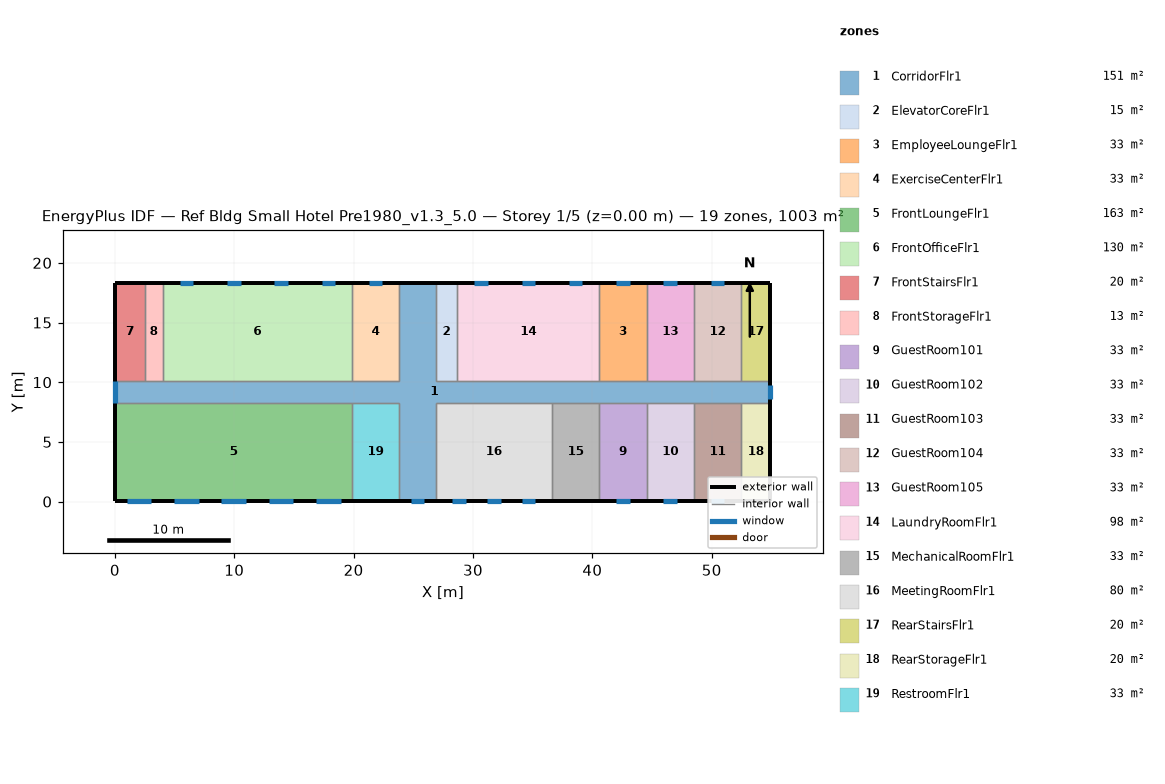
=== STOREY PLAN SPEC (per zone: floor XY polygon, exterior-wall plan segments, windows/doors) ===
zone 1: CorridorFlr1  (150.5 m²)
  floor: (54.91, 8.28) (26.87, 8.28) (26.87, 0.05) (23.82, 0.05) (23.82, 8.28) (0.05, 8.28) (0.05, 10.11) (23.82, 10.11) (23.82, 18.34) (26.87, 18.34) (26.87, 10.11) (54.91, 10.11)
  exterior wall: (26.87, 18.34) – (23.82, 18.34)  [3.0 m]
  exterior wall: (0.05, 10.11) – (0.05, 8.28)  [1.8 m]
    window: (0.05, 10.11) – (0.05, 8.28)  [4.4 m²]
  exterior wall: (23.82, 0.05) – (26.87, 0.05)  [3.0 m]
    window: (24.78, 0.05) – (25.92, 0.05)  [2.7 m²]
  exterior wall: (54.91, 8.28) – (54.91, 10.11)  [1.8 m]
    window: (54.91, 8.62) – (54.91, 9.76)  [2.7 m²]
  interior walls: 22
zone 2: ElevatorCoreFlr1  (15.1 m²)
  floor: (28.70, 10.11) (26.87, 10.11) (26.87, 18.34) (28.70, 18.34)
  exterior wall: (28.70, 18.34) – (26.87, 18.34)  [1.8 m]
  interior walls: 3
zone 3: EmployeeLoungeFlr1  (32.6 m²)
  floor: (44.55, 10.11) (40.59, 10.11) (40.59, 18.34) (44.55, 18.34)
  exterior wall: (44.55, 18.34) – (40.59, 18.34)  [4.0 m]
    window: (43.14, 18.34) – (42.00, 18.34)  [1.6 m²]
  interior walls: 3
zone 4: ExerciseCenterFlr1  (32.6 m²)
  floor: (23.82, 10.11) (19.86, 10.11) (19.86, 18.34) (23.82, 18.34)
  exterior wall: (23.82, 18.34) – (19.86, 18.34)  [4.0 m]
    window: (22.41, 18.34) – (21.27, 18.34)  [1.6 m²]
  interior walls: 3
zone 5: FrontLoungeFlr1  (163.1 m²)
  floor: (19.86, 0.05) (0.05, 0.05) (0.05, 8.28) (19.86, 8.28)
  exterior wall: (0.05, 8.28) – (0.05, 0.05)  [8.2 m]
  exterior wall: (0.05, 0.05) – (19.86, 0.05)  [19.8 m]
    window: (1.00, 0.05) – (3.06, 0.05)  [3.0 m²]
    window: (4.96, 0.05) – (7.02, 0.05)  [3.0 m²]
    window: (8.93, 0.05) – (10.98, 0.05)  [3.0 m²]
    window: (12.89, 0.05) – (14.94, 0.05)  [3.0 m²]
    window: (16.85, 0.05) – (18.91, 0.05)  [3.0 m²]
  interior walls: 2
zone 6: FrontOfficeFlr1  (130.4 m²)
  floor: (19.86, 10.11) (4.01, 10.11) (4.01, 18.34) (19.86, 18.34)
  exterior wall: (19.86, 18.34) – (4.01, 18.34)  [15.8 m]
    window: (18.45, 18.34) – (17.31, 18.34)  [1.6 m²]
    window: (14.49, 18.34) – (13.35, 18.34)  [1.6 m²]
    window: (10.52, 18.34) – (9.38, 18.34)  [1.6 m²]
    window: (6.56, 18.34) – (5.42, 18.34)  [1.6 m²]
  interior walls: 3
zone 7: FrontStairsFlr1  (20.1 m²)
  floor: (2.49, 10.11) (0.05, 10.11) (0.05, 18.34) (2.49, 18.34)
  exterior wall: (2.49, 18.34) – (0.05, 18.34)  [2.4 m]
  exterior wall: (0.05, 18.34) – (0.05, 10.11)  [8.2 m]
  interior walls: 2
zone 8: FrontStorageFlr1  (12.5 m²)
  floor: (4.01, 10.11) (2.49, 10.11) (2.49, 18.34) (4.01, 18.34)
  exterior wall: (4.01, 18.34) – (2.49, 18.34)  [1.5 m]
  interior walls: 3
zone 9: GuestRoom101  (32.6 m²)
  floor: (44.55, 0.05) (40.59, 0.05) (40.59, 8.28) (44.55, 8.28)
  exterior wall: (40.59, 0.05) – (44.55, 0.05)  [4.0 m]
    window: (42.00, 0.05) – (43.14, 0.05)  [1.6 m²]
  interior walls: 3
zone 10: GuestRoom102  (32.6 m²)
  floor: (48.51, 0.05) (44.55, 0.05) (44.55, 8.28) (48.51, 8.28)
  exterior wall: (44.55, 0.05) – (48.51, 0.05)  [4.0 m]
    window: (45.96, 0.05) – (47.10, 0.05)  [1.6 m²]
  interior walls: 3
zone 11: GuestRoom103  (32.6 m²)
  floor: (52.47, 0.05) (48.51, 0.05) (48.51, 8.28) (52.47, 8.28)
  exterior wall: (48.51, 0.05) – (52.47, 0.05)  [4.0 m]
    window: (49.92, 0.05) – (51.06, 0.05)  [1.6 m²]
  interior walls: 3
zone 12: GuestRoom104  (32.6 m²)
  floor: (52.47, 10.11) (48.51, 10.11) (48.51, 18.34) (52.47, 18.34)
  exterior wall: (52.47, 18.34) – (48.51, 18.34)  [4.0 m]
    window: (51.06, 18.34) – (49.92, 18.34)  [1.6 m²]
  interior walls: 3
zone 13: GuestRoom105  (32.6 m²)
  floor: (48.51, 10.11) (44.55, 10.11) (44.55, 18.34) (48.51, 18.34)
  exterior wall: (48.51, 18.34) – (44.55, 18.34)  [4.0 m]
    window: (47.10, 18.34) – (45.96, 18.34)  [1.6 m²]
  interior walls: 3
zone 14: LaundryRoomFlr1  (97.8 m²)
  floor: (40.59, 10.11) (28.70, 10.11) (28.70, 18.34) (40.59, 18.34)
  exterior wall: (40.59, 18.34) – (28.70, 18.34)  [11.9 m]
    window: (39.17, 18.34) – (38.04, 18.34)  [1.6 m²]
    window: (35.21, 18.34) – (34.07, 18.34)  [1.6 m²]
    window: (31.25, 18.34) – (30.11, 18.34)  [1.6 m²]
  interior walls: 3
zone 15: MechanicalRoomFlr1  (32.6 m²)
  floor: (40.59, 0.05) (36.62, 0.05) (36.62, 8.28) (40.59, 8.28)
  exterior wall: (36.62, 0.05) – (40.59, 0.05)  [4.0 m]
  interior walls: 3
zone 16: MeetingRoomFlr1  (80.3 m²)
  floor: (36.62, 0.05) (26.87, 0.05) (26.87, 8.28) (36.62, 8.28)
  exterior wall: (26.87, 0.05) – (36.62, 0.05)  [9.8 m]
    window: (28.28, 0.05) – (29.42, 0.05)  [1.6 m²]
    window: (34.07, 0.05) – (35.21, 0.05)  [1.6 m²]
    window: (31.18, 0.05) – (32.32, 0.05)  [1.6 m²]
  interior walls: 3
zone 17: RearStairsFlr1  (20.1 m²)
  floor: (54.91, 10.11) (52.47, 10.11) (52.47, 18.34) (54.91, 18.34)
  exterior wall: (54.91, 10.11) – (54.91, 18.34)  [8.2 m]
  exterior wall: (54.91, 18.34) – (52.47, 18.34)  [2.4 m]
  interior walls: 2
zone 18: RearStorageFlr1  (20.1 m²)
  floor: (54.91, 0.05) (52.47, 0.05) (52.47, 8.28) (54.91, 8.28)
  exterior wall: (54.91, 0.05) – (54.91, 8.28)  [8.2 m]
  exterior wall: (52.47, 0.05) – (54.91, 0.05)  [2.4 m]
  interior walls: 2
zone 19: RestroomFlr1  (32.6 m²)
  floor: (23.82, 0.05) (19.86, 0.05) (19.86, 8.28) (23.82, 8.28)
  exterior wall: (19.86, 0.05) – (23.82, 0.05)  [4.0 m]
  interior walls: 3

=== DERIVED (storey summary) ===
Building: Ref Bldg Small Hotel Pre1980_v1.3_5.0
Storey: 1 of 5  (floor level z = 0.00 m)
Storey gross floor area: 1003.4 m²
Zones on this storey: 19
  - CorridorFlr1: floor 150.5 m²; exterior wall 9.8 m (32.7 m²); 3 window(s) 9.8 m²; WWR 30.0%
  - ElevatorCoreFlr1: floor 15.1 m²; exterior wall 1.8 m (6.1 m²); WWR 0.0%
  - EmployeeLoungeFlr1: floor 32.6 m²; exterior wall 4.0 m (13.3 m²); 1 window(s) 1.6 m²; WWR 12.4%
  - ExerciseCenterFlr1: floor 32.6 m²; exterior wall 4.0 m (13.3 m²); 1 window(s) 1.6 m²; WWR 12.4%
  - FrontLoungeFlr1: floor 163.1 m²; exterior wall 28.0 m (94.0 m²); 5 window(s) 14.8 m²; WWR 15.8%
  - FrontOfficeFlr1: floor 130.4 m²; exterior wall 15.8 m (53.1 m²); 4 window(s) 6.6 m²; WWR 12.4%
  - FrontStairsFlr1: floor 20.1 m²; exterior wall 10.7 m (35.8 m²); WWR 0.0%
  - FrontStorageFlr1: floor 12.5 m²; exterior wall 1.5 m (5.1 m²); WWR 0.0%
  - GuestRoom101: floor 32.6 m²; exterior wall 4.0 m (13.3 m²); 1 window(s) 1.6 m²; WWR 12.4%
  - GuestRoom102: floor 32.6 m²; exterior wall 4.0 m (13.3 m²); 1 window(s) 1.6 m²; WWR 12.4%
  - GuestRoom103: floor 32.6 m²; exterior wall 4.0 m (13.3 m²); 1 window(s) 1.6 m²; WWR 12.4%
  - GuestRoom104: floor 32.6 m²; exterior wall 4.0 m (13.3 m²); 1 window(s) 1.6 m²; WWR 12.4%
  - GuestRoom105: floor 32.6 m²; exterior wall 4.0 m (13.3 m²); 1 window(s) 1.6 m²; WWR 12.4%
  - LaundryRoomFlr1: floor 97.8 m²; exterior wall 11.9 m (39.9 m²); 3 window(s) 4.9 m²; WWR 12.4%
  - MechanicalRoomFlr1: floor 32.6 m²; exterior wall 4.0 m (13.3 m²); WWR 0.0%
  - MeetingRoomFlr1: floor 80.3 m²; exterior wall 9.8 m (32.7 m²); 3 window(s) 4.9 m²; WWR 15.1%
  - RearStairsFlr1: floor 20.1 m²; exterior wall 10.7 m (35.8 m²); WWR 0.0%
  - RearStorageFlr1: floor 20.1 m²; exterior wall 10.7 m (35.8 m²); WWR 0.0%
  - RestroomFlr1: floor 32.6 m²; exterior wall 4.0 m (13.3 m²); WWR 0.0%
Zone adjacency (shared interzone walls):
  - CorridorFlr1 ↔ ElevatorCoreFlr1
  - CorridorFlr1 ↔ EmployeeLoungeFlr1
  - CorridorFlr1 ↔ ExerciseCenterFlr1
  - CorridorFlr1 ↔ FrontLoungeFlr1
  - CorridorFlr1 ↔ FrontOfficeFlr1
  - CorridorFlr1 ↔ FrontStairsFlr1
  - CorridorFlr1 ↔ FrontStorageFlr1
  - CorridorFlr1 ↔ GuestRoom101
  - CorridorFlr1 ↔ GuestRoom102
  - CorridorFlr1 ↔ GuestRoom103
  - CorridorFlr1 ↔ GuestRoom104
  - CorridorFlr1 ↔ GuestRoom105
  - CorridorFlr1 ↔ LaundryRoomFlr1
  - CorridorFlr1 ↔ MechanicalRoomFlr1
  - CorridorFlr1 ↔ MeetingRoomFlr1
  - CorridorFlr1 ↔ RearStairsFlr1
  - CorridorFlr1 ↔ RearStorageFlr1
  - CorridorFlr1 ↔ RestroomFlr1
  - ElevatorCoreFlr1 ↔ LaundryRoomFlr1
  - EmployeeLoungeFlr1 ↔ GuestRoom105
  - EmployeeLoungeFlr1 ↔ LaundryRoomFlr1
  - ExerciseCenterFlr1 ↔ FrontOfficeFlr1
  - FrontLoungeFlr1 ↔ RestroomFlr1
  - FrontOfficeFlr1 ↔ FrontStorageFlr1
  - FrontStairsFlr1 ↔ FrontStorageFlr1
  - GuestRoom101 ↔ GuestRoom102
  - GuestRoom101 ↔ MechanicalRoomFlr1
  - GuestRoom102 ↔ GuestRoom103
  - GuestRoom103 ↔ RearStorageFlr1
  - GuestRoom104 ↔ GuestRoom105
  - GuestRoom104 ↔ RearStairsFlr1
  - MechanicalRoomFlr1 ↔ MeetingRoomFlr1